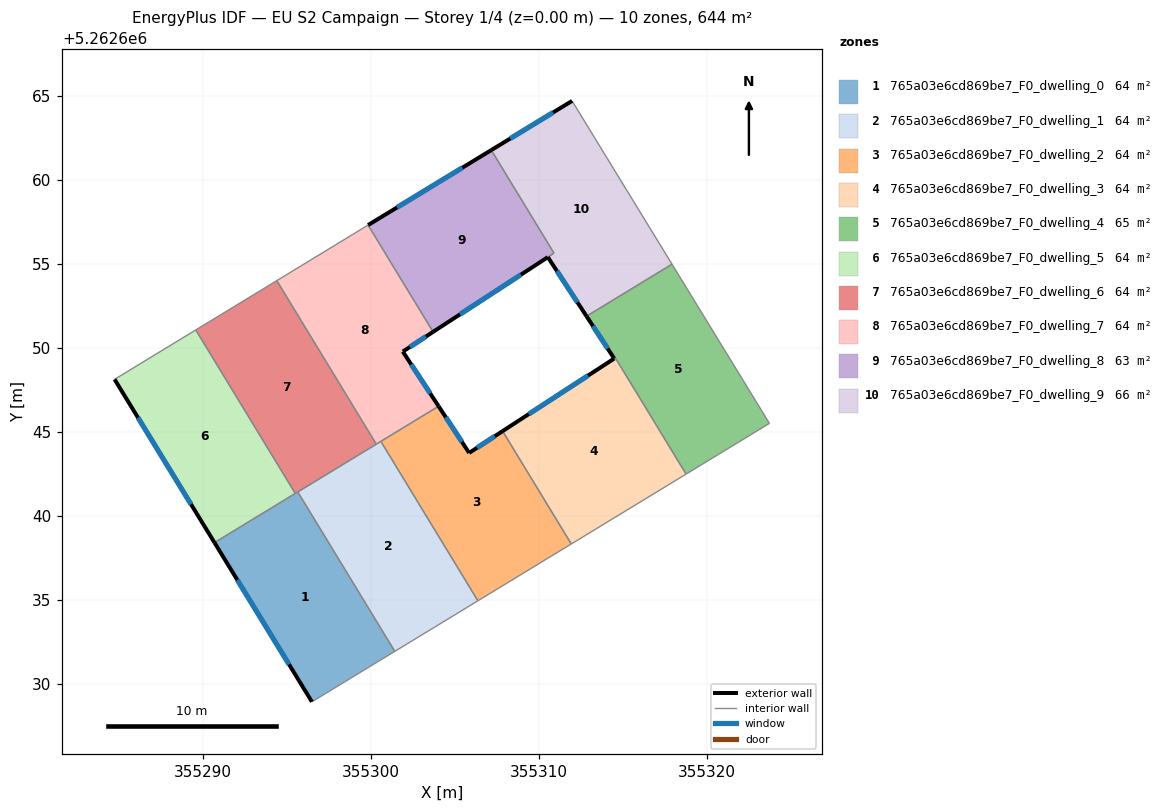
=== STOREY PLAN SPEC (per zone: floor XY polygon, exterior-wall plan segments, windows/doors) ===
zone 1: 765a03e6cd869be7_F0_dwelling_0  (64.4 m²)
  floor: (355295.63, 5262641.42) (355301.41, 5262631.93) (355296.47, 5262628.92) (355290.67, 5262638.41)
  exterior wall: (355290.67, 5262638.41) – (355296.47, 5262628.92)  [11.1 m]
    window: (355292.03, 5262636.18) – (355295.11, 5262631.15)  [9.4 m²]
  interior walls: 4
zone 2: 765a03e6cd869be7_F0_dwelling_1  (64.4 m²)
  floor: (355300.58, 5262644.44) (355306.36, 5262634.94) (355301.41, 5262631.93) (355295.63, 5262641.42)
  interior walls: 5
zone 3: 765a03e6cd869be7_F0_dwelling_2  (64.4 m²)
  floor: (355307.83, 5262645.05) (355311.92, 5262638.33) (355306.36, 5262634.94) (355300.58, 5262644.44) (355304.02, 5262646.53) (355305.84, 5262643.75)
  exterior wall: (355305.84, 5262643.75) – (355304.02, 5262646.53)  [3.3 m]
    window: (355305.41, 5262644.40) – (355304.44, 5262645.88)  [2.8 m²]
  exterior wall: (355307.83, 5262645.05) – (355305.84, 5262643.75)  [2.4 m]
    window: (355307.36, 5262644.74) – (355306.30, 5262644.05)  [2.0 m²]
  interior walls: 4
zone 4: 765a03e6cd869be7_F0_dwelling_3  (63.9 m²)
  floor: (355314.54, 5262649.41) (355318.76, 5262642.49) (355311.92, 5262638.33) (355307.83, 5262645.05) (355314.48, 5262649.37)
  exterior wall: (355314.48, 5262649.37) – (355307.83, 5262645.05)  [7.9 m]
    window: (355312.92, 5262648.35) – (355309.39, 5262646.06)  [6.7 m²]
  interior walls: 4
zone 5: 765a03e6cd869be7_F0_dwelling_4  (64.8 m²)
  floor: (355317.92, 5262654.99) (355323.72, 5262645.51) (355318.76, 5262642.49) (355314.54, 5262649.41) (355314.47, 5262649.37) (355312.83, 5262651.89)
  exterior wall: (355312.83, 5262651.89) – (355314.47, 5262649.37)  [3.0 m]
    window: (355313.21, 5262651.30) – (355314.09, 5262649.97)  [2.5 m²]
  interior walls: 5
zone 6: 765a03e6cd869be7_F0_dwelling_5  (64.4 m²)
  floor: (355289.55, 5262651.08) (355295.48, 5262641.33) (355290.67, 5262638.41) (355284.72, 5262648.13)
  exterior wall: (355284.72, 5262648.13) – (355290.67, 5262638.41)  [11.4 m]
    window: (355286.11, 5262645.85) – (355289.27, 5262640.69)  [9.6 m²]
  interior walls: 3
zone 7: 765a03e6cd869be7_F0_dwelling_6  (64.4 m²)
  floor: (355294.38, 5262654.01) (355300.30, 5262644.27) (355295.48, 5262641.33) (355289.55, 5262651.08)
  interior walls: 5
zone 8: 765a03e6cd869be7_F0_dwelling_7  (64.4 m²)
  floor: (355299.82, 5262657.32) (355303.69, 5262650.96) (355301.89, 5262649.79) (355304.02, 5262646.53) (355300.30, 5262644.27) (355294.38, 5262654.01)
  exterior wall: (355304.02, 5262646.53) – (355301.89, 5262649.79)  [3.9 m]
    window: (355303.52, 5262647.29) – (355302.39, 5262649.02)  [3.3 m²]
  exterior wall: (355301.89, 5262649.79) – (355303.69, 5262650.96)  [2.2 m]
    window: (355302.31, 5262650.06) – (355303.26, 5262650.68)  [1.8 m²]
  interior walls: 5
zone 9: 765a03e6cd869be7_F0_dwelling_8  (62.8 m²)
  floor: (355307.15, 5262661.79) (355310.89, 5262655.65) (355303.69, 5262650.96) (355299.82, 5262657.32)
  exterior wall: (355307.15, 5262661.79) – (355299.82, 5262657.32)  [8.6 m]
    window: (355305.43, 5262660.74) – (355301.54, 5262658.37)  [7.2 m²]
  exterior wall: (355303.69, 5262650.96) – (355310.52, 5262655.41)  [8.2 m]
    window: (355305.29, 5262652.00) – (355308.92, 5262654.36)  [6.9 m²]
  interior walls: 3
zone 10: 765a03e6cd869be7_F0_dwelling_9  (66.0 m²)
  floor: (355311.97, 5262664.71) (355317.92, 5262654.99) (355312.83, 5262651.89) (355310.52, 5262655.41) (355310.89, 5262655.65) (355307.15, 5262661.79)
  exterior wall: (355311.97, 5262664.71) – (355307.15, 5262661.79)  [5.6 m]
    window: (355310.84, 5262664.03) – (355308.28, 5262662.47)  [4.8 m²]
  exterior wall: (355310.52, 5262655.41) – (355312.83, 5262651.89)  [4.2 m]
    window: (355311.06, 5262654.58) – (355312.29, 5262652.72)  [3.5 m²]
  interior walls: 4

=== DERIVED (storey summary) ===
Building: EU S2 Campaign
Storey: 1 of 4  (floor level z = 0.00 m)
Storey gross floor area: 643.9 m²
Zones on this storey: 10
  - 765a03e6cd869be7_F0_dwelling_0: floor 64.4 m²; exterior wall 11.1 m (33.3 m²); 1 window(s) 9.4 m²; WWR 28.1%
  - 765a03e6cd869be7_F0_dwelling_1: floor 64.4 m²
  - 765a03e6cd869be7_F0_dwelling_2: floor 64.4 m²; exterior wall 5.7 m (17.1 m²); 2 window(s) 4.8 m²; WWR 28.1%
  - 765a03e6cd869be7_F0_dwelling_3: floor 63.9 m²; exterior wall 7.9 m (23.8 m²); 1 window(s) 6.7 m²; WWR 28.1%
  - 765a03e6cd869be7_F0_dwelling_4: floor 64.8 m²; exterior wall 3.0 m (9.0 m²); 1 window(s) 2.5 m²; WWR 28.1%
  - 765a03e6cd869be7_F0_dwelling_5: floor 64.4 m²; exterior wall 11.4 m (34.2 m²); 1 window(s) 9.6 m²; WWR 28.1%
  - 765a03e6cd869be7_F0_dwelling_6: floor 64.4 m²
  - 765a03e6cd869be7_F0_dwelling_7: floor 64.4 m²; exterior wall 6.0 m (18.1 m²); 2 window(s) 5.1 m²; WWR 28.1%
  - 765a03e6cd869be7_F0_dwelling_8: floor 62.8 m²; exterior wall 16.7 m (50.2 m²); 2 window(s) 14.1 m²; WWR 28.1%
  - 765a03e6cd869be7_F0_dwelling_9: floor 66.0 m²; exterior wall 9.8 m (29.5 m²); 2 window(s) 8.3 m²; WWR 28.1%
Zone adjacency (shared interzone walls):
  - 765a03e6cd869be7_F0_dwelling_0 ↔ 765a03e6cd869be7_F0_dwelling_1
  - 765a03e6cd869be7_F0_dwelling_0 ↔ 765a03e6cd869be7_F0_dwelling_5
  - 765a03e6cd869be7_F0_dwelling_0 ↔ 765a03e6cd869be7_F0_dwelling_6
  - 765a03e6cd869be7_F0_dwelling_1 ↔ 765a03e6cd869be7_F0_dwelling_2
  - 765a03e6cd869be7_F0_dwelling_1 ↔ 765a03e6cd869be7_F0_dwelling_6
  - 765a03e6cd869be7_F0_dwelling_1 ↔ 765a03e6cd869be7_F0_dwelling_7
  - 765a03e6cd869be7_F0_dwelling_2 ↔ 765a03e6cd869be7_F0_dwelling_3
  - 765a03e6cd869be7_F0_dwelling_2 ↔ 765a03e6cd869be7_F0_dwelling_7
  - 765a03e6cd869be7_F0_dwelling_3 ↔ 765a03e6cd869be7_F0_dwelling_4
  - 765a03e6cd869be7_F0_dwelling_4 ↔ 765a03e6cd869be7_F0_dwelling_9
  - 765a03e6cd869be7_F0_dwelling_5 ↔ 765a03e6cd869be7_F0_dwelling_6
  - 765a03e6cd869be7_F0_dwelling_6 ↔ 765a03e6cd869be7_F0_dwelling_7
  - 765a03e6cd869be7_F0_dwelling_7 ↔ 765a03e6cd869be7_F0_dwelling_8
  - 765a03e6cd869be7_F0_dwelling_8 ↔ 765a03e6cd869be7_F0_dwelling_9